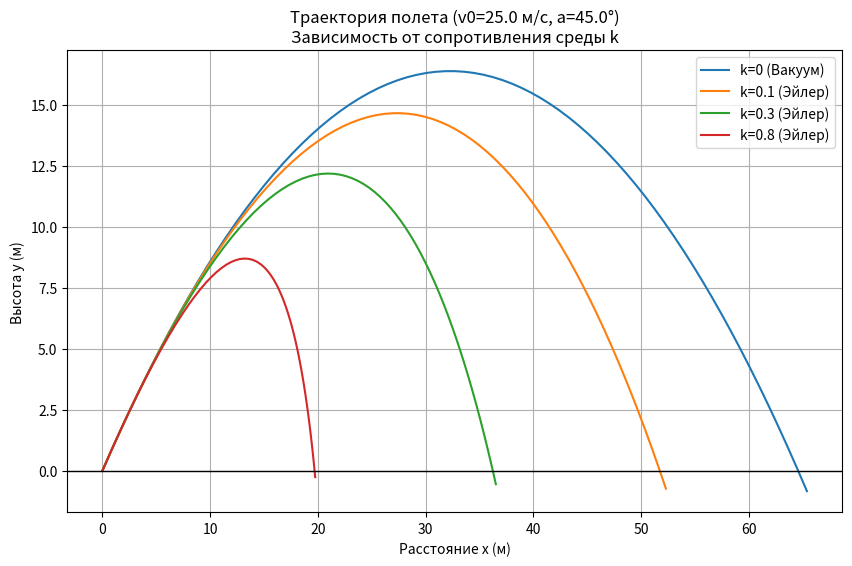
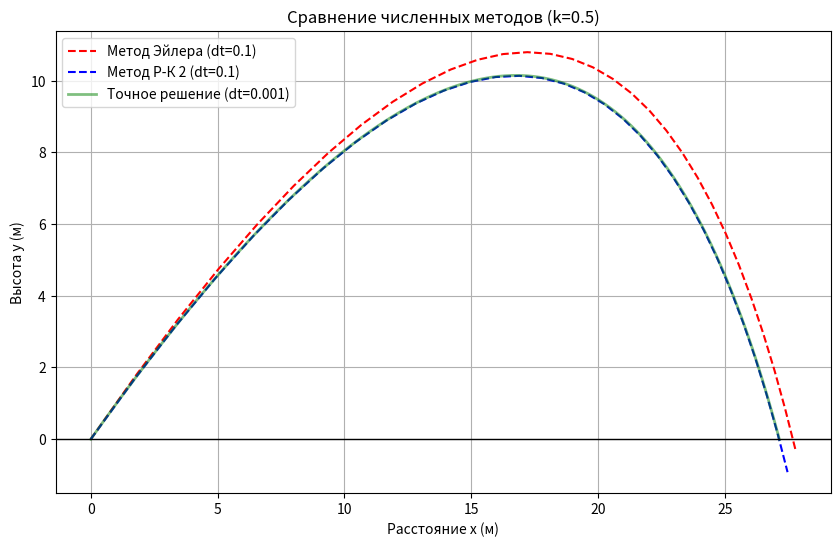

Write Python code to recreate these figures, in order.
import numpy as np
import matplotlib.pyplot as plt


g = 9.81  

def model_step_euler(x, y, vx, vy, k, dt):

    ax = -k * vx
    ay = -k * vy - g
    

    x_new = x + vx * dt
    y_new = y + vy * dt
    
 
    vx_new = vx + ax * dt
    vy_new = vy + ay * dt
    
    return x_new, y_new, vx_new, vy_new

def model_step_rk2(x, y, vx, vy, k, dt):
   
    ax1 = -k * vx
    ay1 = -k * vy - g
    
    vx_half = vx + ax1 * (dt / 2)
    vy_half = vy + ay1 * (dt / 2)

    ax2 = -k * vx_half
    ay2 = -k * vy_half - g
    
    
    x_new = x + vx_half * dt  
    y_new = y + vy_half * dt
    
    vx_new = vx + ax2 * dt
    vy_new = vy + ay2 * dt
    
    return x_new, y_new, vx_new, vy_new

def simulate_trajectory(v0, angle_deg, h0, k, dt=0.01, method='euler'):
   
    angle_rad = np.radians(angle_deg)
    x = 0
    y = h0
    vx = v0 * np.cos(angle_rad)
    vy = v0 * np.sin(angle_rad)

    x_hist = [x]
    y_hist = [y]
    
    while y >= 0:
        if method == 'euler':
            x, y, vx, vy = model_step_euler(x, y, vx, vy, k, dt)
        elif method == 'rk2':
            x, y, vx, vy = model_step_rk2(x, y, vx, vy, k, dt)
        
        x_hist.append(x)
        y_hist.append(y)
        
        if len(x_hist) > 10000:
            break
            
    return x_hist, y_hist


v0 = 25.0       
angle = 45.0    
h0 = 0.0       
k_values = [0.0, 0.1, 0.3, 0.8] 

plt.figure(figsize=(10, 6))

for k in k_values:
    xs, ys = simulate_trajectory(v0, angle, h0, k, dt=0.05, method='euler')
    label = f'k={k} (Эйлер)' if k != 0 else 'k=0 (Вакуум)'
    plt.plot(xs, ys, label=label)

plt.title(f'Траектория полета (v0={v0} м/с, a={angle}°)\nЗависимость от сопротивления среды k')
plt.xlabel('Расстояние x (м)')
plt.ylabel('Высота y (м)')
plt.axhline(0, color='black', linewidth=1) # земля
plt.grid(True)
plt.legend()
plt.show()


k_test = 0.5
dt_test = 0.1

xs_euler, ys_euler = simulate_trajectory(v0, angle, h0, k_test, dt=dt_test, method='euler')
xs_rk2, ys_rk2 = simulate_trajectory(v0, angle, h0, k_test, dt=dt_test, method='rk2')

xs_ref, ys_ref = simulate_trajectory(v0, angle, h0, k_test, dt=0.001, method='rk2')

plt.figure(figsize=(10, 6))
plt.plot(xs_euler, ys_euler, 'r--', label='Метод Эйлера (dt=0.1)')
plt.plot(xs_rk2, ys_rk2, 'b--', label='Метод Р-К 2 (dt=0.1)')
plt.plot(xs_ref, ys_ref, 'g-', alpha=0.5, linewidth=2, label='Точное решение (dt=0.001)')

plt.title(f'Сравнение численных методов (k={k_test})')
plt.xlabel('Расстояние x (м)')
plt.ylabel('Высота y (м)')
plt.axhline(0, color='black', linewidth=1)
plt.grid(True)
plt.legend()
plt.show()